Run: headless pygame with SDL's dummy video driver; simulated clock (each Clock.tick advances the game by its frame time, no real sleeping); random seed 0; keys injected as events and as key.get_pressed() state; no mouse input.
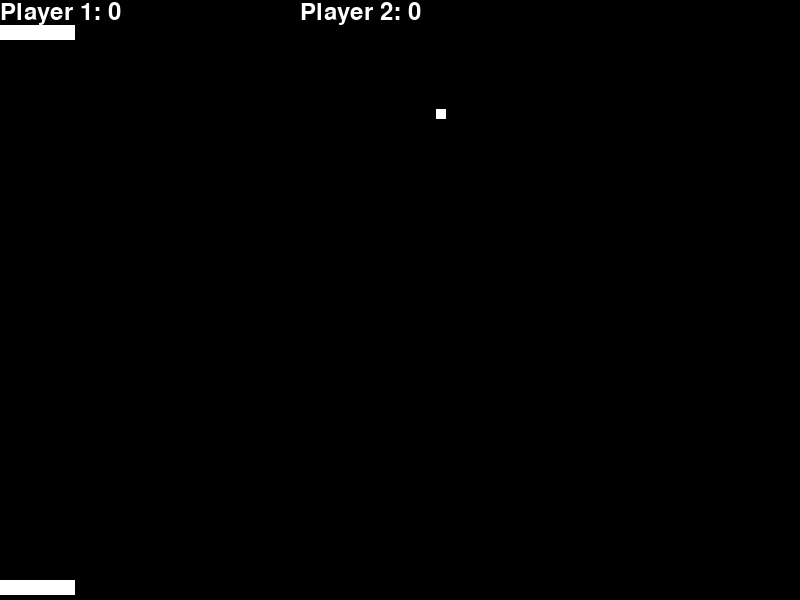
Frame 1 of 4 · flips 1–60 · no input
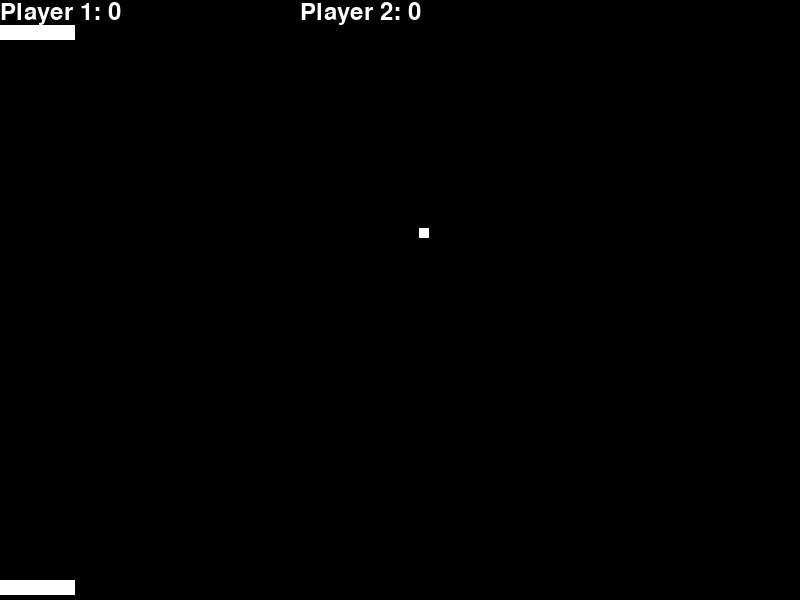
Frame 2 of 4 · flips 61–180 · tapped SPACE, RETURN · held RIGHT (→), D
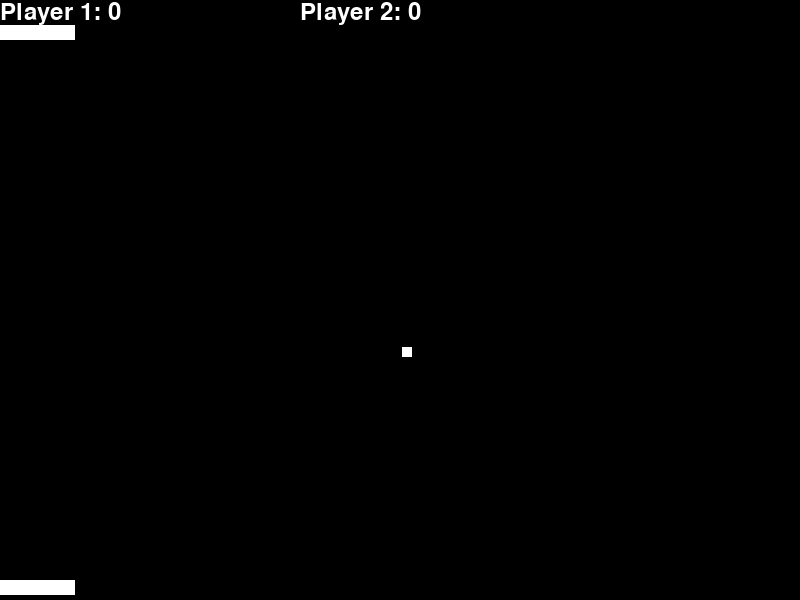
Frame 3 of 4 · flips 181–300 · held DOWN (↓), S
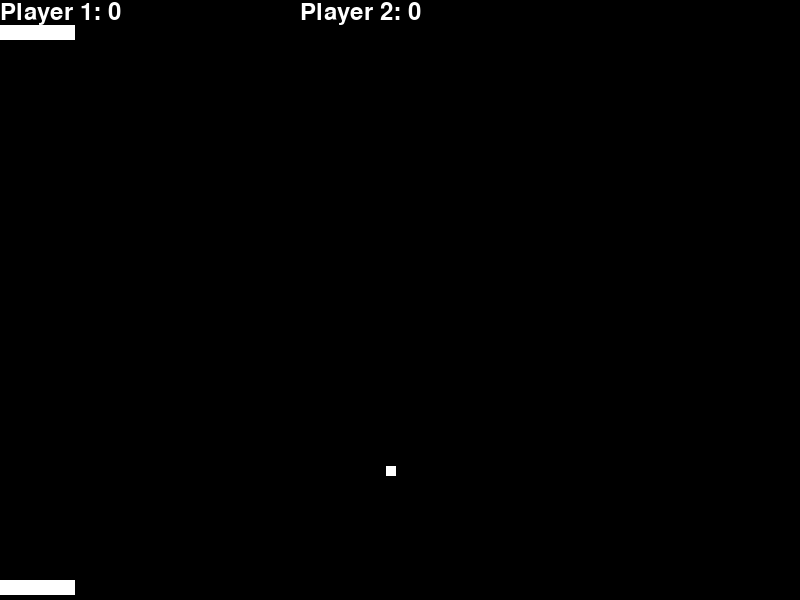
Frame 4 of 4 · flips 301–420 · held LEFT (←), A, UP (↑), W

The pygame program that drew these frames:

# --- Import libraries used for this program
 
import math
import pygame
import random
 
# Define some colors
BLACK = (0 ,0, 0)
WHITE = (255, 255, 255)
 
 
# This class represents the ball
# It derives from the "Sprite" class in Pygame
class Ball(pygame.sprite.Sprite):
 
    # Constructor. Pass in the color of the block, and its x and y position
    def __init__(self):
        # Call the parent class (Sprite) constructor
        super().__init__()
 
        # Create the image of the ball
        self.image = pygame.Surface([10, 10])
 
        # Color the ball
        self.image.fill(WHITE)
 
        # Get a rectangle object that shows where our image is
        self.rect = self.image.get_rect()
 
        # Get attributes for the height/width of the screen
        self.screenheight = pygame.display.get_surface().get_height()
        self.screenwidth = pygame.display.get_surface().get_width()
 
        # Speed in pixels per cycle
        self.speed = 0
 
        # Floating point representation of where the ball is
        self.x = 0
        self.y = 0
 
        # Direction of ball in degrees
        self.direction = 0
 
        # Height and width of the ball
        self.width = 10
        self.height = 10
 
        # Set the initial ball speed and position
        self.reset()
 
    def reset(self):
        self.x = random.randrange(50,750)
        self.y = 350.0
        self.speed=1.0
 
        # Direction of ball (in degrees)
        self.direction = random.randrange(-45,45)
 
        # Flip a 'coin'
        if random.randrange(2) == 0 :
            # Reverse ball direction, let the other guy get it first
            self.direction += 180
            self.y = 50
 
    # This function will bounce the ball off a horizontal surface (not a vertical one)
    def bounce(self,diff):
        self.direction = (180-self.direction)%360
        self.direction -= diff
 
        # Speed the ball up
        self.speed *= 1.1
 
    # Update the position of the ball
    def update(self):
        # Sine and Cosine work in degrees, so we have to convert them
        direction_radians = math.radians(self.direction)
 
        # Change the position (x and y) according to the speed and direction
        self.x += self.speed * math.sin(direction_radians)
        self.y -= self.speed * math.cos(direction_radians)
 
        if self.y < 0:
            self.reset()
 
        if self.y > 600:
            self.reset()
 
        # Move the image to where our x and y are
        self.rect.x = self.x
        self.rect.y = self.y
 
        # Do we bounce off the left of the screen?
        if self.x <= 0:
            self.direction = (360-self.direction)%360
            print(self.direction)
            #self.x=1
 
        # Do we bounce of the right side of the screen?
        if self.x > self.screenwidth-self.width:
            self.direction = (360-self.direction)%360
 
# This class represents the bar at the bottom that the player controls
class Player(pygame.sprite.Sprite):
    # Constructor function
    def __init__(self, y_pos, number):
        # Call the parent's constructor
        super().__init__()
 
        self.width=75
        self.height=15
        self.image = pygame.Surface([self.width, self.height])
        self.image.fill(WHITE)
 
        # Make our top-left corner the passed-in location.
        self.rect = self.image.get_rect()
        self.screenheight = pygame.display.get_surface().get_height()
        self.screenwidth = pygame.display.get_surface().get_width()
 
        self.rect.x = 0
        self.rect.y = y_pos
        self.number = number
 
    # Update the player
    def update(self):
        press = pygame.key.get_pressed()

        delta = 0
        
        for i in range(0,len(press)): 
            if press[i] == 1:
                name = pygame.key.name(i)
                if self.number == 1:
                    if name == 'm':
                        delta = 5
                    if name == 'n':
                        delta = -5

                if self.number == 2:
                    if name == 'x':
                        delta = 5
                    if name == 'z':
                        delta = -5
                        
        # Move x according to the axis. We multiply by 15 to speed up the movement.
        self.rect.x=int(self.rect.x + delta)
 
        # Make sure we don't push the player paddle off the right side of the screen
        if self.rect.x > self.screenwidth - self.width:
            self.rect.x = self.screenwidth - self.width

        if self.rect.x < 0:
            self.rect.x = 0
 
score1 = 0
score2 = 0
 
# Call this function so the Pygame library can initialize itself
pygame.init()
 
# Create an 800x600 sized screen
screen = pygame.display.set_mode([800, 600])
 
# Set the title of the window
pygame.display.set_caption('Pong')
 
# Enable this to make the mouse disappear when over our window
pygame.mouse.set_visible(0)
 
# This is a font we use to draw text on the screen (size 36)
font = pygame.font.Font(None, 36)
 
# Create a surface we can draw on
background = pygame.Surface(screen.get_size())
 
# Create the ball
ball = Ball()
# Create a group of 1 ball (used in checking collisions)
balls = pygame.sprite.Group()
balls.add(ball)
 
# Create the player paddle object
player1 = Player(580, 1)
player2 = Player(25, 2)
 
movingsprites = pygame.sprite.Group()
movingsprites.add(player1)
movingsprites.add(player2)
movingsprites.add(ball)
 
clock = pygame.time.Clock()
done = False
exit_program = False
 
while not exit_program:
 
    # Clear the screen
    screen.fill(BLACK)
 
    for event in pygame.event.get():
        if event.type == pygame.QUIT:
            exit_program = True
 
    # Stop the game if there is an imbalance of 3 points
    if abs(score1 - score2) > 3:
        done = True
 
    if not done:
        # Update the player and ball positions
        player1.update()
        player2.update()
        ball.update()
 
    # If we are done, print game over
    if done:
        text = font.render("Game Over", 1, (200, 200, 200))
        textpos = text.get_rect(centerx=background.get_width()/2)
        textpos.top = 50
        screen.blit(text, textpos)
 
    # See if the ball hits the player paddle
    if pygame.sprite.spritecollide(player1, balls, False):
        # The 'diff' lets you try to bounce the ball left or right depending where on the paddle you hit it
        diff = (player1.rect.x + player1.width/2) - (ball.rect.x+ball.width/2)
 
        # Set the ball's y position in case we hit the ball on the edge of the paddle
        ball.y = 570
        ball.bounce(diff)
        score1 += 1
 
    # See if the ball hits the player paddle
    if pygame.sprite.spritecollide(player2, balls, False):
        # The 'diff' lets you try to bounce the ball left or right depending where on the paddle you hit it
        diff = (player2.rect.x + player2.width/2) - (ball.rect.x+ball.width/2)
 
        # Set the ball's y position in case we hit the ball on the edge of the paddle
        ball.y = 40
        ball.bounce(diff)
        score2 += 1
 
    # Print the score
    scoreprint = "Player 1: "+str(score1)
    text = font.render(scoreprint, 1, WHITE)
    textpos = (0, 0)
    screen.blit(text, textpos)
 
    scoreprint = "Player 2: "+str(score2)
    text = font.render(scoreprint, 1, WHITE)
    textpos = (300, 0)
    screen.blit(text, textpos)
 
    # Draw Everything
    movingsprites.draw(screen)
 
    # Update the screen
    pygame.display.flip()
     
    clock.tick(200)
 
pygame.quit()
